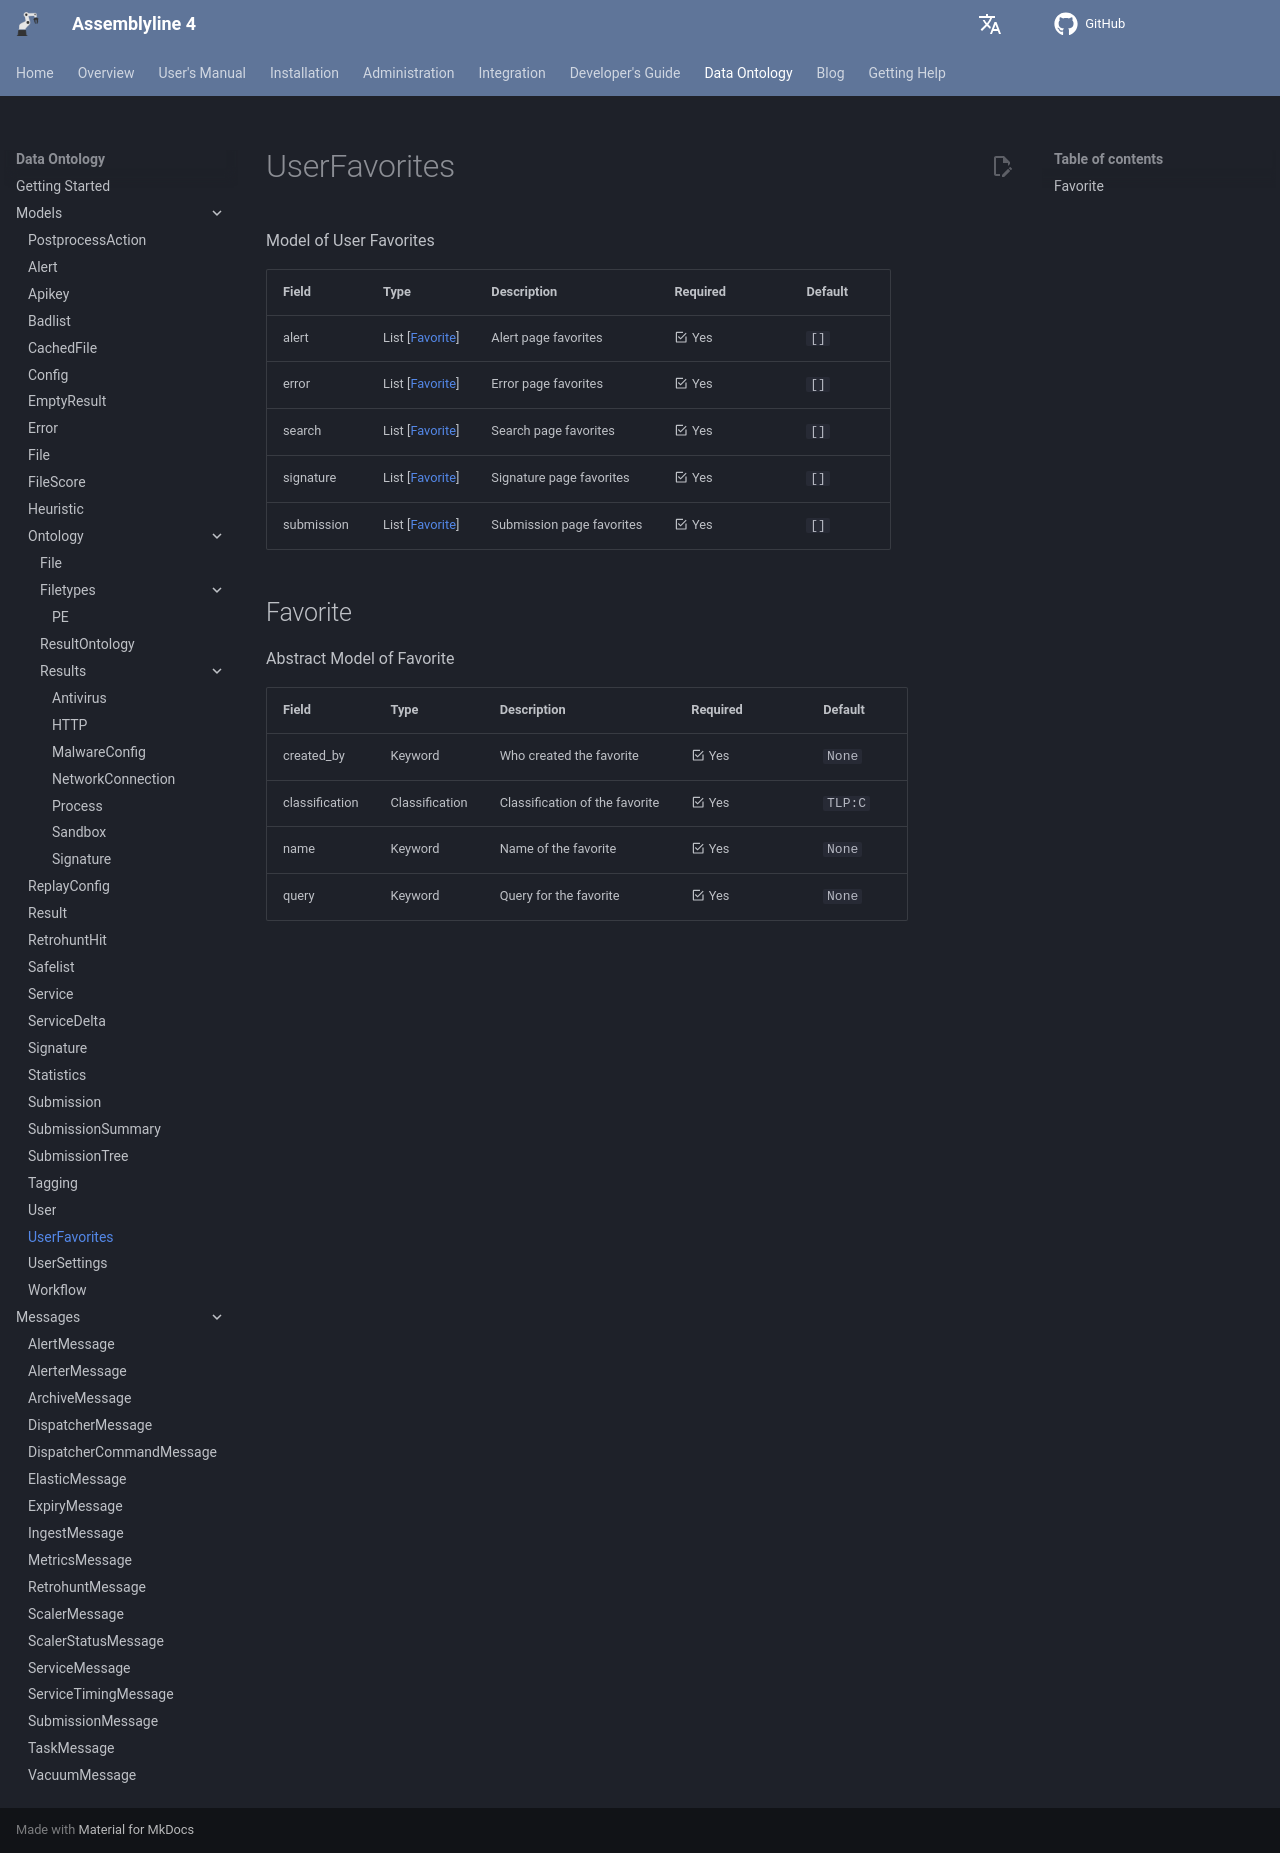

repository: CybercentreCanada/assemblyline4_docs · page: odm/models/user_favorites/index.html · generator: mkdocs

[comment]: # (AUTOGENERATED MARKDOWN CONTENT. UPDATES TO ODM DOCUMENTATION SHOULD BE DONE THROUGH ASSEMBLYLINE-BASE REPO!)
# UserFavorites
Model of User Favorites

| Field | Type | Description | Required | Default |
| :--- | :--- | :--- | :--- | :--- |
| alert | List [[Favorite](/assemblyline4_docs/odm/models/user_favorites/#favorite)] | Alert page favorites | <div style="width:100px">:material-checkbox-marked-outline: Yes</div> | `[]` |
| error | List [[Favorite](/assemblyline4_docs/odm/models/user_favorites/#favorite)] | Error page favorites | <div style="width:100px">:material-checkbox-marked-outline: Yes</div> | `[]` |
| search | List [[Favorite](/assemblyline4_docs/odm/models/user_favorites/#favorite)] | Search page favorites | <div style="width:100px">:material-checkbox-marked-outline: Yes</div> | `[]` |
| signature | List [[Favorite](/assemblyline4_docs/odm/models/user_favorites/#favorite)] | Signature page favorites | <div style="width:100px">:material-checkbox-marked-outline: Yes</div> | `[]` |
| submission | List [[Favorite](/assemblyline4_docs/odm/models/user_favorites/#favorite)] | Submission page favorites | <div style="width:100px">:material-checkbox-marked-outline: Yes</div> | `[]` |


[comment]: # (AUTOGENERATED MARKDOWN CONTENT. UPDATES TO ODM DOCUMENTATION SHOULD BE DONE THROUGH ASSEMBLYLINE-BASE REPO!)
## Favorite
Abstract Model of Favorite

| Field | Type | Description | Required | Default |
| :--- | :--- | :--- | :--- | :--- |
| created_by | Keyword | Who created the favorite | <div style="width:100px">:material-checkbox-marked-outline: Yes</div> | `None` |
| classification | Classification | Classification of the favorite | <div style="width:100px">:material-checkbox-marked-outline: Yes</div> | `TLP:C` |
| name | Keyword | Name of the favorite | <div style="width:100px">:material-checkbox-marked-outline: Yes</div> | `None` |
| query | Keyword | Query for the favorite | <div style="width:100px">:material-checkbox-marked-outline: Yes</div> | `None` |
